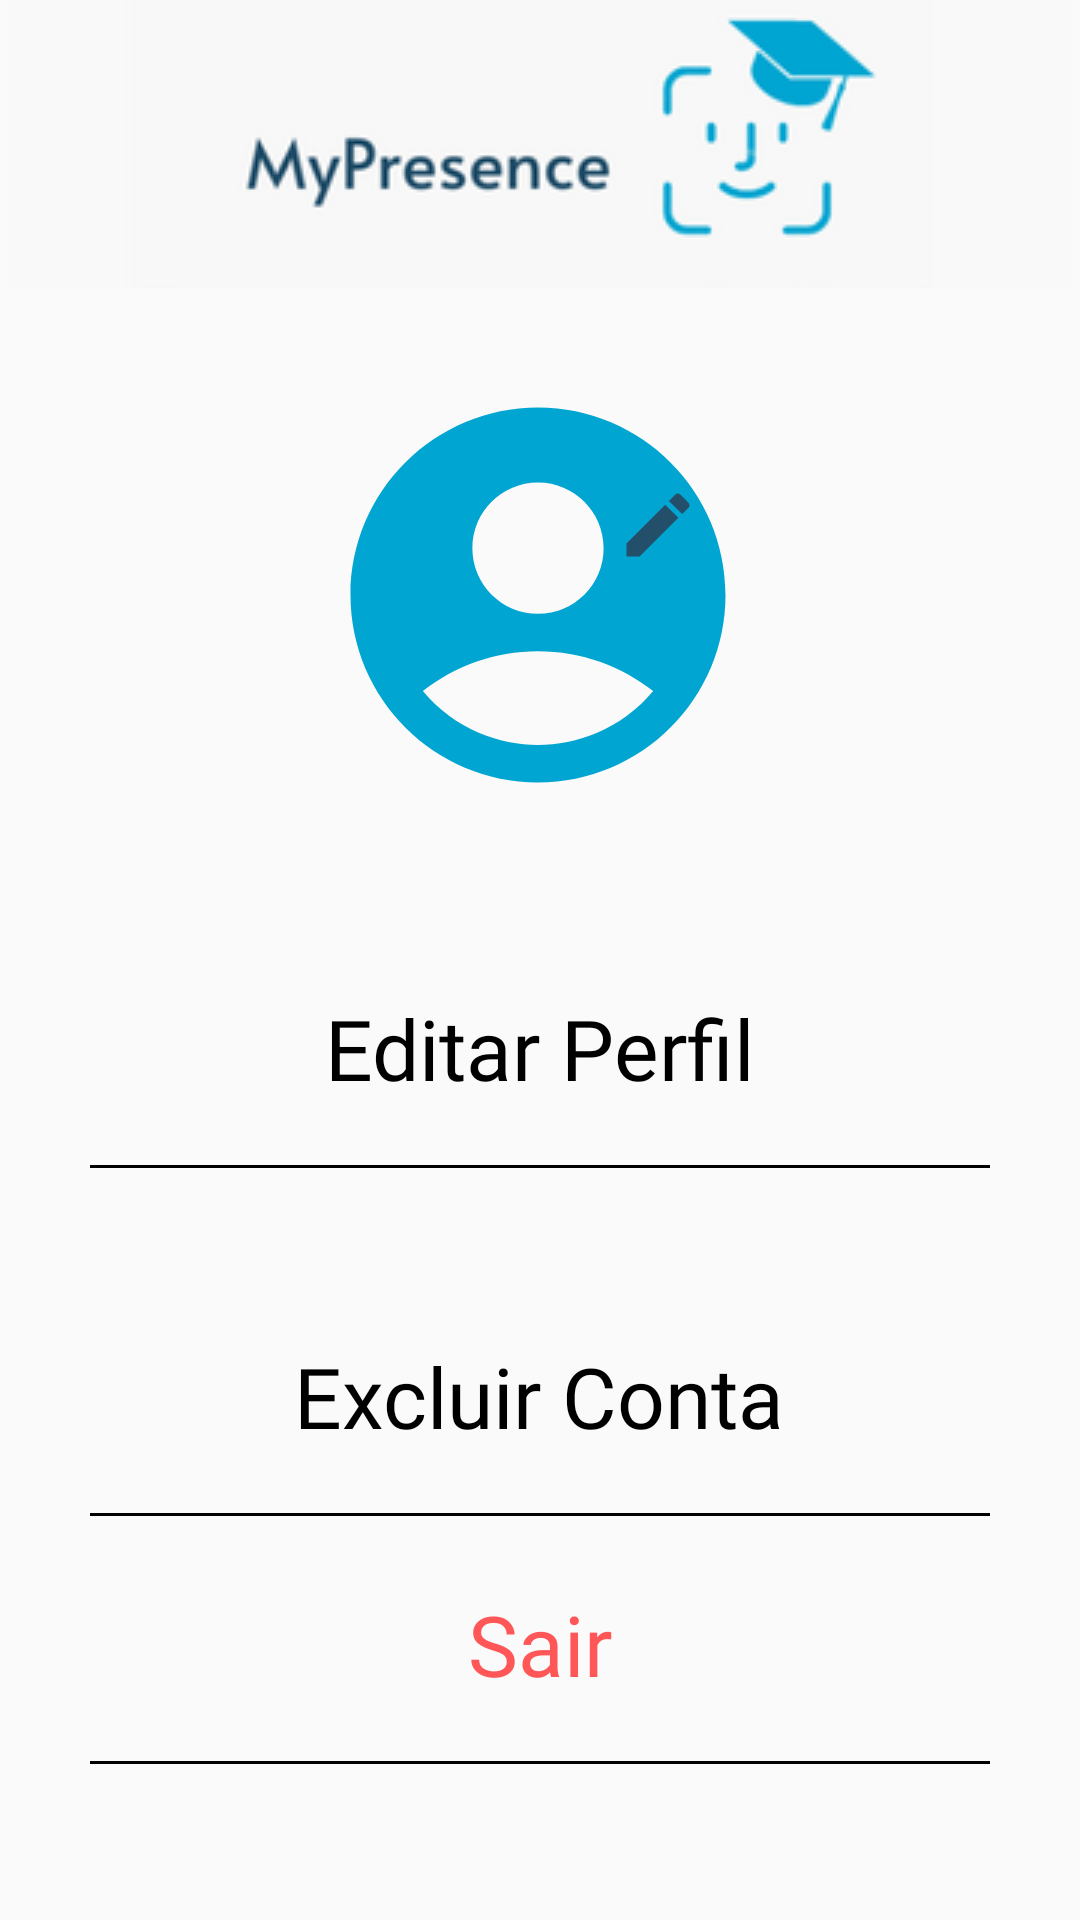

Reconstruct the res/layout file that produces this screen, plus the resources it refers to.
<!-- AndroidManifest.xml: application theme Theme.AppCompat.DayNight.NoActionBar -->
<!-- res/layout/fragment_prof_account.xml -->
<?xml version="1.0" encoding="utf-8"?>
<androidx.constraintlayout.widget.ConstraintLayout xmlns:android="http://schemas.android.com/apk/res/android"
    xmlns:tools="http://schemas.android.com/tools"
    android:layout_width="match_parent"
    android:layout_height="match_parent"
    xmlns:app="http://schemas.android.com/apk/res-auto"
    tools:context=".fragment.ProfAccountFragment">

    <ImageView
        android:id="@+id/imageView23"
        android:layout_width="match_parent"
        android:layout_height="wrap_content"
        app:layout_constraintEnd_toEndOf="parent"
        app:layout_constraintStart_toStartOf="parent"
        app:layout_constraintTop_toTopOf="parent"
        app:srcCompat="@drawable/headerwhite" />

    <androidx.constraintlayout.widget.ConstraintLayout
        android:id="@+id/layoutEditFoto"
        android:layout_width="wrap_content"
        android:layout_height="wrap_content"
        app:layout_constraintBottom_toBottomOf="parent"
        app:layout_constraintEnd_toEndOf="parent"
        app:layout_constraintHorizontal_bias="0.497"
        app:layout_constraintStart_toStartOf="parent"
        app:layout_constraintTop_toTopOf="parent"
        app:layout_constraintVertical_bias="0.252">

        <ImageView
            android:id="@+id/imgEdit"
            android:layout_width="wrap_content"
            android:layout_height="wrap_content"
            app:layout_constraintBottom_toBottomOf="parent"
            app:layout_constraintEnd_toEndOf="parent"
            app:layout_constraintStart_toStartOf="parent"
            app:layout_constraintTop_toTopOf="parent"
            app:srcCompat="@drawable/img_accountblue" />

        <ImageView
            android:id="@+id/imageView26"
            android:layout_width="wrap_content"
            android:layout_height="wrap_content"
            app:layout_constraintBottom_toBottomOf="parent"
            app:layout_constraintEnd_toEndOf="@+id/imgEdit"
            app:layout_constraintHorizontal_bias="0.827"
            app:layout_constraintStart_toStartOf="@+id/imgEdit"
            app:layout_constraintTop_toTopOf="parent"
            app:layout_constraintVertical_bias="0.308"
            app:srcCompat="@drawable/img_edit" />
    </androidx.constraintlayout.widget.ConstraintLayout>

    <LinearLayout
        android:id="@+id/linearEdit"
        android:layout_width="300dp"
        android:layout_height="80dp"
        android:layout_marginTop="36dp"
        android:gravity="center"
        android:background="@drawable/editlink"
        android:orientation="vertical"
        app:layout_constraintEnd_toEndOf="parent"
        app:layout_constraintHorizontal_bias="0.5"
        app:layout_constraintStart_toStartOf="parent"
        app:layout_constraintTop_toBottomOf="@+id/layoutEditFoto">

        <TextView
            android:id="@+id/txtEditProf"
            android:layout_width="wrap_content"
            android:layout_height="wrap_content"
            android:fontFamily="@font/montserrat_alternates"
            android:text="Editar Perfil"
            android:textColor="@color/black"
            android:textSize="28dp" />

    </LinearLayout>

    <LinearLayout
        android:id="@+id/linearCaixaDel"
        android:visibility="invisible"
        android:layout_width="300dp"
        android:layout_height="200dp"
        android:gravity="center"
        android:orientation="vertical"
        android:background="@drawable/linear_style"
        app:layout_constraintBottom_toTopOf="@+id/linearSair"
        app:layout_constraintEnd_toEndOf="parent"
        app:layout_constraintStart_toStartOf="parent"
        app:layout_constraintTop_toBottomOf="@+id/layoutEditFoto">

        <LinearLayout
            android:layout_width="match_parent"
            android:gravity="center"
            android:layout_weight="1"
            android:layout_height="wrap_content">
            <TextView
                android:layout_width="300dp"
                android:layout_height="wrap_content"
                android:text="@string/txtDel"
                android:textAlignment="center"
                android:textColor="@color/cinza_claro"
                android:fontFamily="@font/montserrat_alternates"
                android:textSize="20dp"
                tools:layout_editor_absoluteX="13dp"
                tools:layout_editor_absoluteY="19dp" />
        </LinearLayout>
        <LinearLayout
            android:layout_width="match_parent"
            android:layout_weight="0.8"
            android:orientation="horizontal"
            android:gravity="center"
            android:layout_height="wrap_content">
            <TextView
                android:id="@+id/txtVoltar"
                android:layout_width="wrap_content"
                android:layout_height="wrap_content"
                android:layout_weight="1"
                android:textColor="@color/cinza_claro"
                android:textSize="20dp"
                android:textAlignment="center"
                android:text="Voltar" />
            <TextView
                android:id="@+id/txtExcluirProf"
                android:layout_width="wrap_content"
                android:layout_weight="1"
                android:textSize="20dp"
                android:textColor="@color/cinza_claro"
                android:textAlignment="center"
                android:layout_height="wrap_content"
                android:text="Excluir"/>

        </LinearLayout>
    </LinearLayout>

    <LinearLayout
        android:id="@+id/linearDel"
        android:layout_width="300dp"
        android:layout_height="80dp"
        android:layout_marginTop="36dp"
        android:gravity="center"
        android:background="@drawable/editlink"
        android:orientation="vertical"
        app:layout_constraintEnd_toEndOf="parent"
        app:layout_constraintHorizontal_bias="0.5"
        app:layout_constraintStart_toStartOf="parent"
        app:layout_constraintTop_toBottomOf="@+id/linearEdit">

        <TextView
            android:id="@+id/txtDel"
            android:layout_width="wrap_content"
            android:layout_height="wrap_content"
            android:fontFamily="@font/montserrat_alternates"
            android:text="Excluir Conta"
            android:textColor="@color/black"
            android:textSize="28dp" />
    </LinearLayout>

    <LinearLayout
        android:id="@+id/linearSair"
        android:layout_width="300dp"
        android:layout_height="80dp"
        android:gravity="center"
        android:background="@drawable/editlink"
        android:orientation="vertical"
        app:layout_constraintBottom_toBottomOf="parent"
        app:layout_constraintEnd_toEndOf="parent"
        app:layout_constraintHorizontal_bias="0.5"
        app:layout_constraintStart_toStartOf="parent"
        app:layout_constraintTop_toBottomOf="@+id/linearDel"
        app:layout_constraintVertical_bias="0.051">

        <TextView
            android:id="@+id/txtSair"
            android:layout_width="wrap_content"
            android:layout_height="wrap_content"
            android:fontFamily="@font/montserrat_alternates"
            android:text="Sair"
            android:textColor="#ff5757"
            android:textSize="28dp" />
    </LinearLayout>

</androidx.constraintlayout.widget.ConstraintLayout>
<!-- resources referenced by this layout -->
<resources>
  <color name="black">#FF000000</color>
  <color name="cinza_claro">#f9f9f9</color>
  <!-- drawable editlink (drawable) -->
  <?xml version="1.0" encoding="utf-8"?>
  <layer-list xmlns:android="http://schemas.android.com/apk/res/android">
      <item
          android:left="-5dp"
          android:right="-5dp"
          android:top="-5dp">
          <shape
              android:shape="rectangle">
              <stroke
                  android:color="@color/black"
                  android:dashGap="3dp"
                  android:width="1dp"/>
          </shape>
      </item>
  
  </layer-list>
  <!-- drawable headerwhite: png bitmap (drawable, 17222 bytes) -->
  <!-- drawable img_accountblue (drawable) -->
  <vector android:height="150dp" android:tint="#00A5D1"
      android:viewportHeight="24" android:viewportWidth="24"
      android:width="150dp" xmlns:android="http://schemas.android.com/apk/res/android">
      <path android:fillColor="@android:color/white" android:pathData="M12,2C6.48,2 2,6.48 2,12s4.48,10 10,10s10,-4.48 10,-10S17.52,2 12,2zM12,6c1.93,0 3.5,1.57 3.5,3.5S13.93,13 12,13s-3.5,-1.57 -3.5,-3.5S10.07,6 12,6zM12,20c-2.03,0 -4.43,-0.82 -6.14,-2.88C7.55,15.8 9.68,15 12,15s4.45,0.8 6.14,2.12C16.43,19.18 14.03,20 12,20z"/>
  </vector>
  <!-- drawable img_edit (drawable) -->
  <vector android:height="28dp" android:tint="@color/outroazul"
      android:viewportHeight="24" android:viewportWidth="24"
      android:width="28dp" xmlns:android="http://schemas.android.com/apk/res/android">
      <path android:fillColor="@color/outroazul" android:pathData="M3,17.25V21h3.75L17.81,9.94l-3.75,-3.75L3,17.25zM20.71,7.04c0.39,-0.39 0.39,-1.02 0,-1.41l-2.34,-2.34c-0.39,-0.39 -1.02,-0.39 -1.41,0l-1.83,1.83 3.75,3.75 1.83,-1.83z"/>
  </vector>
  <!-- drawable linear_style (drawable) -->
  <?xml version="1.0" encoding="utf-8"?>
  <shape xmlns:android="http://schemas.android.com/apk/res/android"
      android:shape="rectangle">
  
      <solid
          android:color="@color/azulescuro"/>
  
      <corners
          android:radius="40dp"/>
      <stroke
          android:color="@color/btcad"
          android:width="2dp"/>
  
  
  </shape>
  <string name="txtDel">Tem certeza de que deseja excluir sua conta? Essa ação não poderá ser desfeita.</string>
  <color name="outroazul">#234f6a</color>
  <color name="azulescuro">#141d37</color>
  <color name="btcad">#1b4965</color>
</resources>
